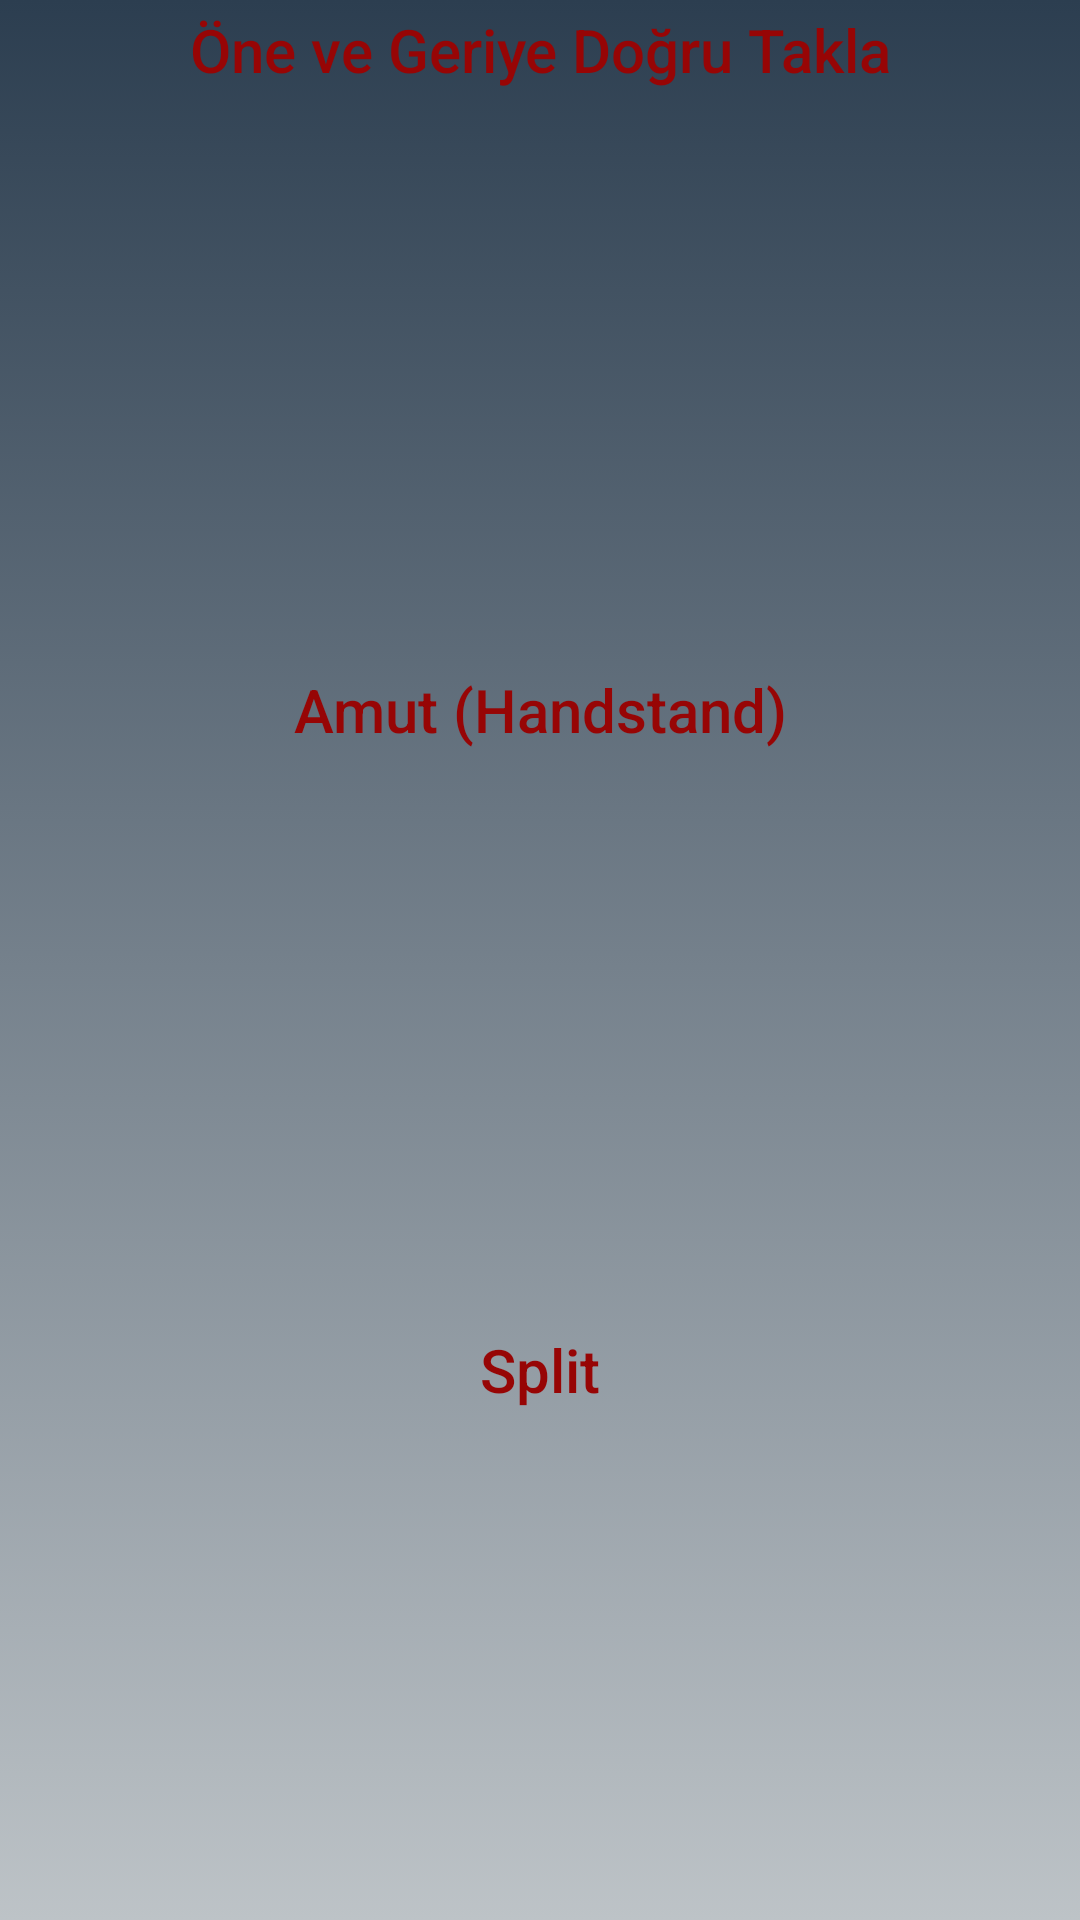

Here is an Android app screen rendered from its layout file. Give the layout XML and the strings, colors and styles it references.
<!-- AndroidManifest.xml: application theme Theme.HuseyinOral_BilgisayarMuhendisligiTez -->
<!-- res/layout/fragment_gymnastic_exercises.xml -->
<?xml version="1.0" encoding="utf-8"?>
<androidx.core.widget.NestedScrollView xmlns:android="http://schemas.android.com/apk/res/android"
    xmlns:tools="http://schemas.android.com/tools"
    android:layout_width="match_parent"
    android:layout_height="match_parent"
    tools:context=".view.sports_exercise.GymnasticExercisesFragment"
    android:background="@drawable/loginfragment_constraintlayout">

    <LinearLayout
        android:layout_width="match_parent"
        android:layout_height="wrap_content"
        android:orientation="vertical"
        android:layout_marginBottom="20dp">
        <TextView
            android:layout_width="match_parent"
            android:layout_height="35dp"
            android:fontFamily="sans-serif-medium"
            android:textColor="#970505"
            android:textSize="20sp"
            android:textStyle="normal"
            android:text="Öne ve Geriye Doğru Takla"
            android:textAlignment="center"
            android:layout_marginTop="3dp"/>
        <LinearLayout
            android:layout_width="match_parent"
            android:layout_height="180dp"
            android:orientation="horizontal"
            android:layout_marginTop="2dp">
            <ImageView
                android:id="@+id/gymnasticexercise_taklaimage"
                android:layout_width="150dp"
                android:layout_height="match_parent"
                android:layout_marginEnd="13dp"
                android:scaleType="fitXY"
                android:contentDescription="TODO" />
            <androidx.core.widget.NestedScrollView
                android:layout_width="wrap_content"
                android:layout_height="wrap_content">
                <TextView
                    android:id="@+id/gymnasticexercise_taklatext"
                    android:layout_width="match_parent"
                    android:layout_height="match_parent"
                    android:fontFamily="sans-serif-medium"
                    android:textColor="@color/black"
                    android:textSize="17sp"
                    android:textStyle="normal"
                    android:layout_marginRight="2dp"
                    android:scrollbars = "vertical">
                </TextView>
            </androidx.core.widget.NestedScrollView>
        </LinearLayout>

        <TextView
            android:layout_width="match_parent"
            android:layout_height="35dp"
            android:fontFamily="sans-serif-medium"
            android:textColor="#970505"
            android:textSize="20sp"
            android:textStyle="normal"
            android:text="Amut (Handstand)"
            android:textAlignment="center"
            android:layout_marginTop="3dp"/>
        <LinearLayout
            android:layout_width="match_parent"
            android:layout_height="180dp"
            android:orientation="horizontal"
            android:layout_marginTop="2dp">
            <ImageView
                android:id="@+id/gymnasticexercise_amutimage"
                android:layout_width="150dp"
                android:layout_height="match_parent"
                android:layout_marginEnd="13dp"
                android:scaleType="fitXY"
                android:contentDescription="TODO" />
            <androidx.core.widget.NestedScrollView
                android:layout_width="wrap_content"
                android:layout_height="wrap_content">
                <TextView
                    android:id="@+id/gymnasticexercise_amuttext"
                    android:layout_width="match_parent"
                    android:layout_height="match_parent"
                    android:fontFamily="sans-serif-medium"
                    android:textColor="@color/black"
                    android:textSize="17sp"
                    android:textStyle="normal"
                    android:layout_marginRight="2dp"
                    android:scrollbars = "vertical">
                </TextView>
            </androidx.core.widget.NestedScrollView>
        </LinearLayout>

        <TextView
            android:layout_width="match_parent"
            android:layout_height="35dp"
            android:fontFamily="sans-serif-medium"
            android:textColor="#970505"
            android:textSize="20sp"
            android:textStyle="normal"
            android:text="Split"
            android:textAlignment="center"
            android:layout_marginTop="3dp"/>
        <LinearLayout
            android:layout_width="match_parent"
            android:layout_height="180dp"
            android:orientation="horizontal"
            android:layout_marginTop="2dp">
            <ImageView
                android:id="@+id/gymnasticexercise_splitimage"
                android:layout_width="150dp"
                android:layout_height="match_parent"
                android:layout_marginEnd="13dp"
                android:scaleType="fitXY"
                android:contentDescription="TODO" />
            <androidx.core.widget.NestedScrollView
                android:layout_width="wrap_content"
                android:layout_height="wrap_content">
                <TextView
                    android:id="@+id/gymnasticexercise_splittext"
                    android:layout_width="match_parent"
                    android:layout_height="match_parent"
                    android:fontFamily="sans-serif-medium"
                    android:textColor="@color/black"
                    android:textSize="17sp"
                    android:textStyle="normal"
                    android:layout_marginRight="2dp"
                    android:scrollbars = "vertical">
                </TextView>
            </androidx.core.widget.NestedScrollView>
        </LinearLayout>

        <TextView
            android:layout_width="match_parent"
            android:layout_height="35dp"
            android:fontFamily="sans-serif-medium"
            android:textColor="#970505"
            android:textSize="20sp"
            android:textStyle="normal"
            android:text="Öne Köprü"
            android:textAlignment="center"
            android:layout_marginTop="3dp"/>
        <LinearLayout
            android:layout_width="match_parent"
            android:layout_height="180dp"
            android:orientation="horizontal"
            android:layout_marginTop="2dp">
            <ImageView
                android:id="@+id/gymnasticexercise_onekopruimage"
                android:layout_width="150dp"
                android:layout_height="match_parent"
                android:layout_marginEnd="13dp"
                android:scaleType="fitXY"
                android:contentDescription="TODO" />
            <androidx.core.widget.NestedScrollView
                android:layout_width="wrap_content"
                android:layout_height="wrap_content">
                <TextView
                    android:id="@+id/gymnasticexercise_onekoprutext"
                    android:layout_width="match_parent"
                    android:layout_height="match_parent"
                    android:fontFamily="sans-serif-medium"
                    android:textColor="@color/black"
                    android:textSize="17sp"
                    android:textStyle="normal"
                    android:layout_marginRight="2dp"
                    android:scrollbars = "vertical">
                </TextView>
            </androidx.core.widget.NestedScrollView>
        </LinearLayout>

    </LinearLayout>
</androidx.core.widget.NestedScrollView>
<!-- resources referenced by this layout -->
<resources>
  <!-- drawable loginfragment_constraintlayout (drawable) -->
  <?xml version="1.0" encoding="utf-8"?>
  <selector xmlns:android="http://schemas.android.com/apk/res/android">
  <item>
      <shape>
          <gradient
              android:angle="90"
              android:type="linear"
              android:startColor="#bdc3c7"
              android:endColor="#2c3e50">
          </gradient>
      </shape>
  </item>
  </selector>
  <style name="Theme.HuseyinOral_BilgisayarMuhendisligiTez" parent="Theme.AppCompat.Light.NoActionBar">
          
          <item name="colorPrimary">@color/purple_500</item>
          <item name="colorPrimaryVariant">@color/purple_700</item>
          <item name="colorOnPrimary">@color/white</item>
          
          <item name="colorSecondary">@color/teal_200</item>
          <item name="colorSecondaryVariant">@color/teal_700</item>
          <item name="colorOnSecondary">@color/black</item>
          
          <item name="android:statusBarColor" tools:targetApi="l">?attr/colorPrimaryVariant</item>
          
      </style>
  <!-- not gathered from this repository: default colours our renderer supplied (Android Studio template values) -->
  <color name="purple_500">#FF6200EE</color>
  <color name="purple_700">#FF3700B3</color>
  <color name="teal_200">#FF03DAC5</color>
  <color name="teal_700">#FF018786</color>
  <color name="black">#FF000000</color>
  <color name="white">#FFFFFFFF</color>
</resources>
